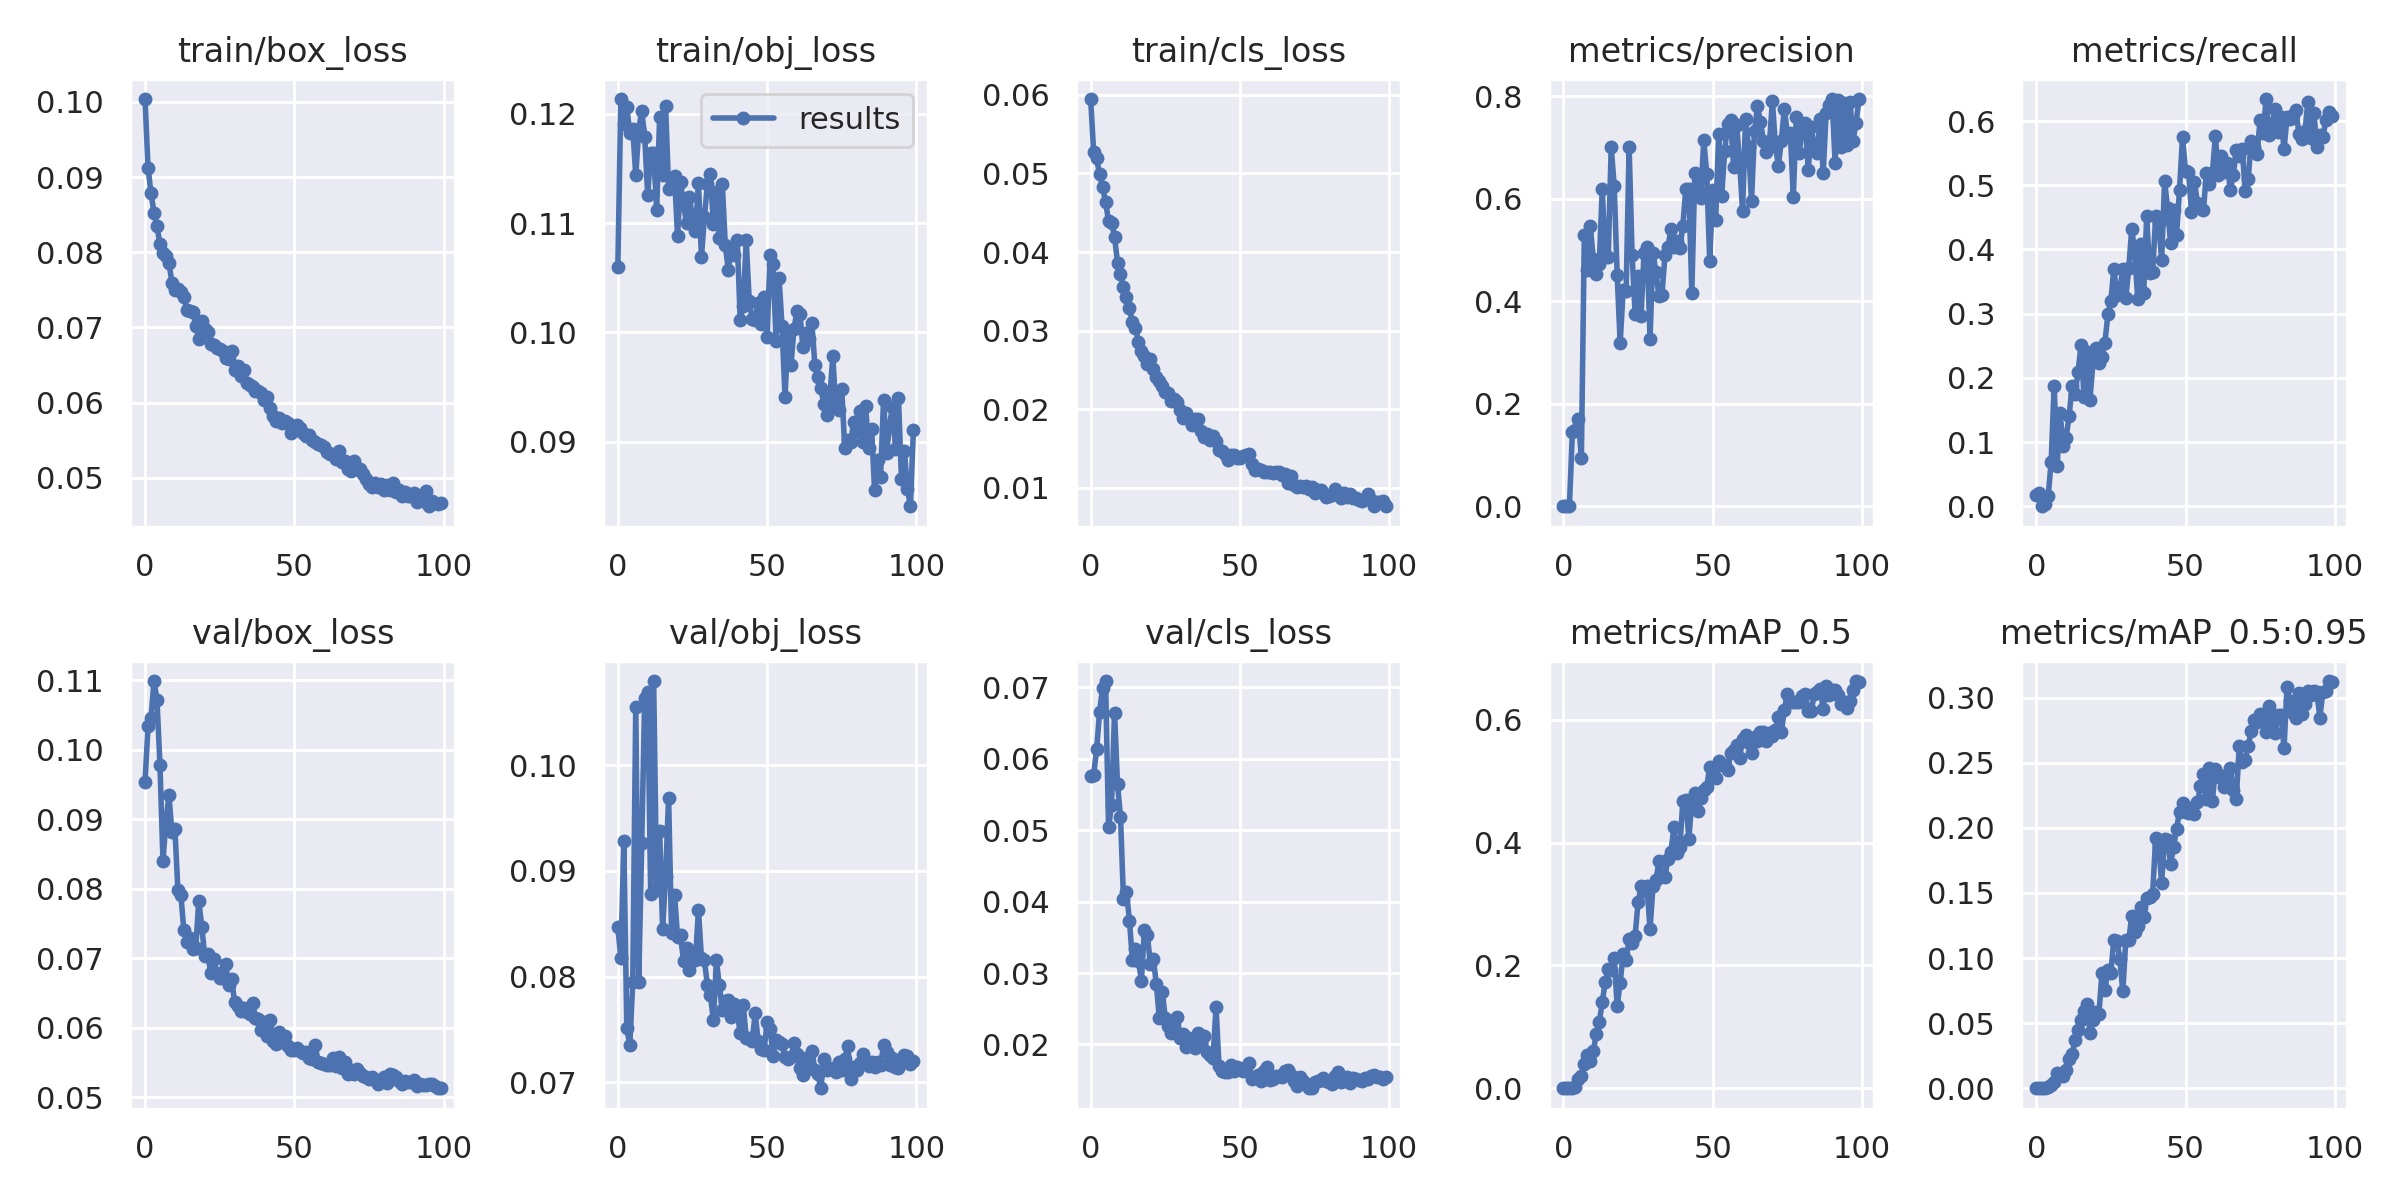

The file beside this chart, header and first rows:
epoch, train/box_loss, train/obj_loss, train/cls_loss, metrics/precision, metrics/recall, metrics/mAP_0.5, metrics/mAP_0.5:0.95, val/box_loss, val/obj_loss, val/cls_loss, x/lr0, x/lr1, x/lr2
0, 0.1004, 0.1059, 0.05945, 0.0003003, 0.01714, 0.0001734, 3.2411e-05, 0.09539, 0.08465, 0.05756, 0.00028, 0.00028, 0.09748
1, 0.09126, 0.1213, 0.05278, 0.0002466, 0.02071, 0.0001606, 2.4762e-05, 0.1034, 0.08175, 0.05773, 0.0005699, 0.0005699, 0.09487
2, 0.08783, 0.1191, 0.0519, 0, 0, 0, 0, 0.1045, 0.09279, 0.06132, 0.0008592, 0.0008592, 0.09226
3, 0.08528, 0.1206, 0.04991, 0.145, 0.003929, 0.0006207, 0.000142, 0.1099, 0.07516, 0.06659, 0.001148, 0.001148, 0.08965
4, 0.08345, 0.1182, 0.04826, 0.1482, 0.01548, 0.00265, 0.0006911, 0.1072, 0.07351, 0.06997, 0.001435, 0.001435, 0.08704
5, 0.08103, 0.1186, 0.04637, 0.1704, 0.06933, 0.01432, 0.002763, 0.09784, 0.07946, 0.07088, 0.00172, 0.00172, 0.08442
6, 0.0799, 0.1144, 0.04392, 0.09384, 0.1879, 0.01978, 0.004901, 0.08404, 0.1055, 0.05039, 0.002004, 0.002004, 0.0818
7, 0.07953, 0.1186, 0.04374, 0.5296, 0.06293, 0.03908, 0.01133, 0.08967, 0.07952, 0.05351, 0.002285, 0.002285, 0.07919
8, 0.0786, 0.1202, 0.04195, 0.4609, 0.1451, 0.05353, 0.0112, 0.09345, 0.0926, 0.06647, 0.002563, 0.002563, 0.07656
9, 0.07596, 0.1179, 0.03866, 0.5465, 0.09329, 0.04403, 0.009747, 0.08816, 0.1064, 0.05649, 0.002838, 0.002838, 0.07394
10, 0.07501, 0.1125, 0.03719, 0.4819, 0.107, 0.06057, 0.01387, 0.08865, 0.1069, 0.05187, 0.00311, 0.00311, 0.07131
11, 0.07517, 0.1164, 0.03556, 0.4537, 0.1405, 0.08805, 0.0227, 0.07988, 0.0878, 0.04036, 0.003378, 0.003378, 0.06868
12, 0.07476, 0.1164, 0.03426, 0.4726, 0.1865, 0.1075, 0.0261, 0.07911, 0.108, 0.04137, 0.003641, 0.003641, 0.06604
13, 0.07405, 0.1112, 0.03291, 0.6198, 0.1754, 0.1403, 0.03732, 0.07402, 0.08821, 0.03734, 0.0039, 0.0039, 0.0634
14, 0.07229, 0.1197, 0.03109, 0.487, 0.2086, 0.1733, 0.04504, 0.07236, 0.09373, 0.03179, 0.004154, 0.004154, 0.06075
15, 0.07215, 0.1144, 0.03039, 0.4859, 0.2509, 0.1944, 0.05204, 0.073, 0.08448, 0.03336, 0.004403, 0.004403, 0.0581
16, 0.0721, 0.1207, 0.02858, 0.7001, 0.1705, 0.1924, 0.05961, 0.07129, 0.08955, 0.03173, 0.004646, 0.004646, 0.05545
17, 0.07019, 0.1132, 0.02739, 0.6255, 0.2401, 0.2123, 0.06463, 0.07156, 0.09693, 0.02895, 0.004883, 0.004883, 0.05278
18, 0.06848, 0.1141, 0.02678, 0.4516, 0.1659, 0.1344, 0.04262, 0.07831, 0.08413, 0.03599, 0.005115, 0.005115, 0.05011
19, 0.0708, 0.1143, 0.02581, 0.3187, 0.224, 0.1719, 0.05255, 0.07455, 0.08772, 0.03537, 0.005339, 0.005339, 0.04744
20, 0.06984, 0.1088, 0.02642, 0.4214, 0.2472, 0.2187, 0.0586, 0.07039, 0.08376, 0.03124, 0.005557, 0.005557, 0.04476
21, 0.06941, 0.1138, 0.02512, 0.4191, 0.2232, 0.2089, 0.0568, 0.07068, 0.08391, 0.03197, 0.005769, 0.005769, 0.04207
22, 0.06778, 0.1117, 0.02409, 0.7008, 0.2324, 0.2423, 0.08856, 0.06791, 0.08148, 0.0285, 0.005972, 0.005972, 0.03937
23, 0.06761, 0.11, 0.02357, 0.4901, 0.2548, 0.2358, 0.07533, 0.06985, 0.08273, 0.02367, 0.006169, 0.006169, 0.03667
24, 0.06725, 0.1123, 0.02293, 0.3755, 0.2988, 0.2474, 0.09047, 0.06785, 0.08062, 0.02736, 0.006357, 0.006357, 0.03396
25, 0.06716, 0.1105, 0.02217, 0.4487, 0.3197, 0.3031, 0.08886, 0.0672, 0.08164, 0.02367, 0.006537, 0.006537, 0.03124
26, 0.06692, 0.1093, 0.02214, 0.3706, 0.37, 0.3293, 0.1142, 0.06725, 0.08154, 0.02265, 0.00671, 0.00671, 0.02851
27, 0.06587, 0.1137, 0.021, 0.4948, 0.329, 0.3208, 0.1134, 0.06927, 0.08631, 0.02157, 0.006874, 0.006874, 0.02577
28, 0.06578, 0.1069, 0.02134, 0.5068, 0.3374, 0.329, 0.09959, 0.06618, 0.08175, 0.02333, 0.00703, 0.00703, 0.02303
29, 0.06682, 0.1106, 0.02089, 0.3271, 0.369, 0.2587, 0.07445, 0.06706, 0.08153, 0.02391, 0.007176, 0.007176, 0.02028
30, 0.06435, 0.1135, 0.01991, 0.4935, 0.3245, 0.3292, 0.1138, 0.0637, 0.07916, 0.02094, 0.007314, 0.007314, 0.01751
31, 0.06482, 0.1145, 0.01884, 0.4567, 0.3713, 0.3398, 0.114, 0.06312, 0.07824, 0.02153, 0.007443, 0.007443, 0.01474
32, 0.06353, 0.1099, 0.01959, 0.4097, 0.4323, 0.3693, 0.1322, 0.06242, 0.07588, 0.01961, 0.007563, 0.007563, 0.01196
33, 0.06435, 0.1129, 0.01873, 0.4129, 0.3939, 0.3481, 0.1196, 0.06289, 0.08153, 0.02084, 0.007674, 0.007674, 0.009174
34, 0.06261, 0.1086, 0.01797, 0.4893, 0.323, 0.3445, 0.1249, 0.06223, 0.07917, 0.0199, 0.007668, 0.007668, 0.007668
35, 0.06236, 0.1136, 0.01881, 0.505, 0.4078, 0.373, 0.1396, 0.06207, 0.07685, 0.01944, 0.007668, 0.007668, 0.007668
36, 0.06204, 0.108, 0.01875, 0.5406, 0.3317, 0.3848, 0.1314, 0.06364, 0.07771, 0.02159, 0.007543, 0.007543, 0.007543
37, 0.06158, 0.1057, 0.0172, 0.5055, 0.4517, 0.4247, 0.1465, 0.06146, 0.0778, 0.0202, 0.007416, 0.007416, 0.007416
38, 0.06151, 0.1075, 0.01651, 0.5173, 0.3634, 0.3827, 0.1471, 0.06133, 0.0762, 0.02124, 0.007287, 0.007287, 0.007287
39, 0.06129, 0.1071, 0.01686, 0.5037, 0.3655, 0.3936, 0.1495, 0.05973, 0.07738, 0.019, 0.007157, 0.007157, 0.007157
40, 0.0603, 0.1084, 0.01609, 0.5475, 0.4518, 0.4676, 0.1925, 0.06081, 0.0766, 0.01849, 0.007024, 0.007024, 0.007024
41, 0.06077, 0.1012, 0.01665, 0.6199, 0.4418, 0.47, 0.1864, 0.05888, 0.07464, 0.01814, 0.006891, 0.006891, 0.006891
42, 0.05929, 0.1024, 0.016, 0.619, 0.3842, 0.4061, 0.158, 0.06117, 0.0773, 0.02528, 0.006756, 0.006756, 0.006756
43, 0.05819, 0.1084, 0.01487, 0.4167, 0.5061, 0.4677, 0.1918, 0.0581, 0.07422, 0.01701, 0.006619, 0.006619, 0.006619
44, 0.05748, 0.1029, 0.0147, 0.6498, 0.4642, 0.4813, 0.191, 0.05768, 0.07419, 0.01625, 0.006482, 0.006482, 0.006482
45, 0.0579, 0.1012, 0.01436, 0.6163, 0.4095, 0.4516, 0.1724, 0.05938, 0.0739, 0.01613, 0.006343, 0.006343, 0.006343
46, 0.05728, 0.1012, 0.01357, 0.6014, 0.4613, 0.4728, 0.185, 0.05791, 0.07651, 0.01611, 0.006204, 0.006204, 0.006204
47, 0.05756, 0.1027, 0.01422, 0.7147, 0.423, 0.4862, 0.1994, 0.05877, 0.07391, 0.0171, 0.006064, 0.006064, 0.006064
48, 0.05721, 0.1008, 0.01422, 0.6486, 0.493, 0.4903, 0.2125, 0.05743, 0.07317, 0.01633, 0.005923, 0.005923, 0.005923
49, 0.05598, 0.1032, 0.0138, 0.4787, 0.575, 0.5237, 0.2193, 0.05685, 0.07307, 0.01685, 0.005783, 0.005783, 0.005783
50, 0.05629, 0.09955, 0.0138, 0.6169, 0.522, 0.5165, 0.2148, 0.0568, 0.07566, 0.01651, 0.005641, 0.005641, 0.005641
51, 0.05705, 0.1071, 0.01405, 0.559, 0.5206, 0.5045, 0.2117, 0.05718, 0.07502, 0.01626, 0.0055, 0.0055, 0.0055
52, 0.05659, 0.1062, 0.01415, 0.7264, 0.459, 0.5326, 0.2156, 0.05672, 0.07249, 0.01683, 0.005359, 0.005359, 0.005359
53, 0.056, 0.09925, 0.01436, 0.6049, 0.5045, 0.5266, 0.2109, 0.05644, 0.07395, 0.01743, 0.005217, 0.005217, 0.005217
54, 0.05561, 0.105, 0.01311, 0.6927, 0.4724, 0.5257, 0.2197, 0.05653, 0.07385, 0.01523, 0.005077, 0.005077, 0.005077
55, 0.05567, 0.1006, 0.01229, 0.7458, 0.4641, 0.5189, 0.2318, 0.05569, 0.07359, 0.01548, 0.004936, 0.004936, 0.004936
56, 0.05496, 0.09407, 0.01236, 0.7536, 0.4607, 0.5464, 0.2414, 0.05551, 0.07238, 0.01575, 0.004796, 0.004796, 0.004796
57, 0.05474, 0.09987, 0.01231, 0.6628, 0.5194, 0.5506, 0.2223, 0.05754, 0.07218, 0.01484, 0.004657, 0.004657, 0.004657
58, 0.05452, 0.09702, 0.01199, 0.7447, 0.5018, 0.5591, 0.2459, 0.05505, 0.07238, 0.01632, 0.004518, 0.004518, 0.004518
59, 0.0543, 0.1003, 0.01202, 0.6727, 0.5188, 0.5373, 0.2203, 0.05489, 0.07368, 0.01683, 0.004381, 0.004381, 0.004381
... 40 more rows
